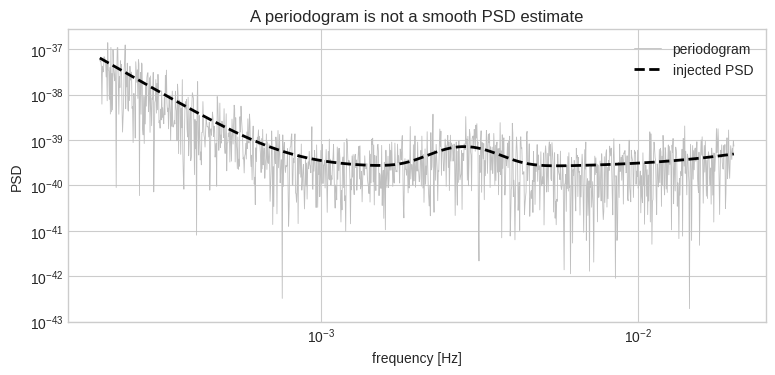
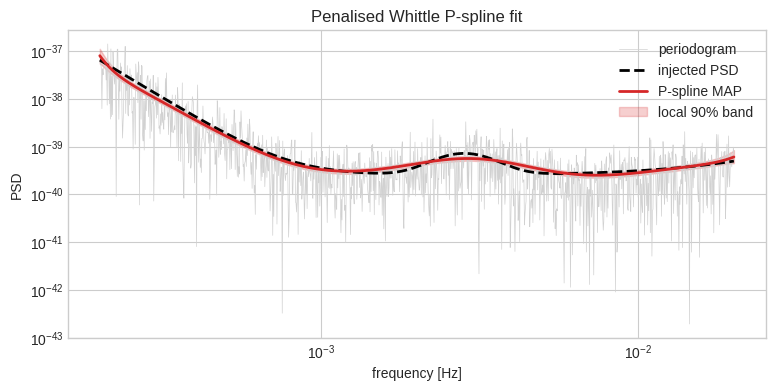
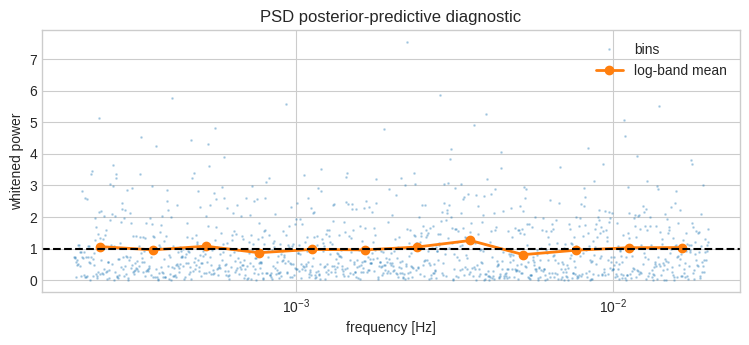

These figures' Python source, in order:
import numpy as np
import matplotlib.pyplot as plt
from scipy.interpolate import BSpline
from scipy.optimize import minimize

rng = np.random.default_rng(20260817)
plt.style.use("seaborn-v0_8-whitegrid")

n_frequency = 1200
frequency = np.geomspace(2e-4, 2e-2, n_frequency)
log_frequency = np.log(frequency)

true_psd = 2.5e-40 * (1 + (8e-4 / frequency) ** 4 + 0.12 * (frequency / 7e-3) ** 2)
true_psd *= 1 + 1.8 * np.exp(-0.5 * ((np.log10(frequency) + 2.55) / 0.09) ** 2)
periodogram = true_psd * rng.exponential(size=n_frequency)

degree = 3
n_basis = 24
interior = np.linspace(log_frequency.min(), log_frequency.max(), n_basis - degree + 1)
knots = np.r_[[interior[0]] * degree, interior, [interior[-1]] * degree]
basis = np.column_stack(
    [
        BSpline(knots, np.eye(n_basis)[index], degree)(log_frequency)
        for index in range(n_basis)
    ]
)
second_difference = np.diff(np.eye(n_basis), n=2, axis=0)

fig, ax = plt.subplots(figsize=(9, 3.8))
ax.loglog(frequency, periodogram, color="0.75", lw=0.6, label="periodogram")
ax.loglog(frequency, true_psd, "k--", lw=2, label="injected PSD")
ax.set(
    xlabel="frequency [Hz]",
    ylabel="PSD",
    title="A periodogram is not a smooth PSD estimate",
)
ax.legend()
plt.show()

PENALTY = 80.0


def pspline_objective(coefficients, penalty=PENALTY):
    log_psd = basis @ coefficients
    roughness = second_difference @ coefficients
    return np.sum(log_psd + periodogram * np.exp(-log_psd)) + 0.5 * penalty * np.sum(
        roughness**2
    )


initial = np.linalg.lstsq(
    basis, np.log(np.maximum(periodogram, np.median(periodogram) * 1e-6)), rcond=None
)[0]
fit = minimize(pspline_objective, initial, method="L-BFGS-B")
if not fit.success:
    raise RuntimeError(fit.message)

log_psd_map = basis @ fit.x
psd_map = np.exp(log_psd_map)
curvature = periodogram * np.exp(-log_psd_map)
hessian = (
    basis.T @ (curvature[:, None] * basis)
    + PENALTY * second_difference.T @ second_difference
)
coefficient_covariance = np.linalg.pinv(hessian)
draws = rng.multivariate_normal(fit.x, coefficient_covariance, size=400)
psd_draws = np.exp(draws @ basis.T)
low, high = np.quantile(psd_draws, [0.05, 0.95], axis=0)

fig, ax = plt.subplots(figsize=(9, 4))
ax.loglog(frequency, periodogram, color="0.82", lw=0.5, label="periodogram")
ax.loglog(frequency, true_psd, "k--", lw=2, label="injected PSD")
ax.loglog(frequency, psd_map, color="C3", lw=2, label="P-spline MAP")
ax.fill_between(frequency, low, high, color="C3", alpha=0.22, label="local 90% band")
ax.set(xlabel="frequency [Hz]", ylabel="PSD", title="Penalised Whittle P-spline fit")
ax.legend()
plt.show()

whitened_power = periodogram / psd_map
log_bins = np.array_split(np.arange(n_frequency), 12)
bin_frequency = np.array([np.exp(np.mean(log_frequency[index])) for index in log_bins])
bin_power = np.array([np.mean(whitened_power[index]) for index in log_bins])

fig, ax = plt.subplots(figsize=(9, 3.4))
ax.semilogx(frequency, whitened_power, ".", ms=2, alpha=0.25, label="bins")
ax.semilogx(bin_frequency, bin_power, "o-", lw=2, label="log-band mean")
ax.axhline(1, color="k", ls="--")
ax.set(
    xlabel="frequency [Hz]",
    ylabel="whitened power",
    title="PSD posterior-predictive diagnostic",
)
ax.legend()
plt.show()
print("mean whitened power:", whitened_power.mean())

# Your code here
penalties = [2.0, 80.0, 5000.0]
fits_by_penalty = {}
print("Exercise ready:", "minimise pspline_objective for each penalty")
